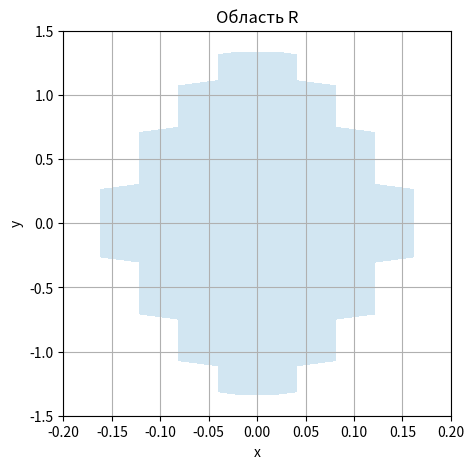

Write the Python code that produced this figure.
import numpy as np
import matplotlib.pyplot as plt
import sympy as sp

x, y = sp.symbols('x y')

f1 = x ** 2 + y ** 2 - 4
f2 = 3 * x ** 2 - y

phi2 = 3 * x ** 2

phi1_pos = sp.sqrt(4 - y ** 2)
phi1_neg = -sp.sqrt(4 - y ** 2)

phi1_x = sp.diff(phi1_pos, x)  # ∂φ1/∂x = 0, так как x отсутствует в выражении
phi1_y = sp.diff(phi1_pos, y)
phi2_x = sp.diff(phi2, x)
phi2_y = sp.diff(phi2, y)  # ∂φ2/∂y = 0, так как y отсутствует в выражении

phi1_y_func = sp.lambdify(y, phi1_y, 'numpy')
phi2_x_func = sp.lambdify(x, phi2_x, 'numpy')

x_vals = np.linspace(-2, 2, 100)
y_vals = np.linspace(-2, 2, 100)
X, Y = np.meshgrid(x_vals, y_vals)

Q1 = np.abs(phi1_y_func(Y)) + np.abs(phi2_x_func(X))
Q2 = np.abs(phi2_x_func(X)) + np.abs(phi1_y_func(Y))
R = (Q1 < 1) | (Q2 < 1)

plt.figure(figsize=(5, 5))
ax = plt.gca()
ax.set_xlim([-0.2, 0.2])
ax.set_ylim([-1.5, 1.5])
plt.title("Область R")
plt.xlabel("x")
plt.ylabel("y")
plt.contourf(X, Y, R, alpha=0.3, cmap='Blues', levels=[0.5, 1])
plt.grid()
plt.show()
